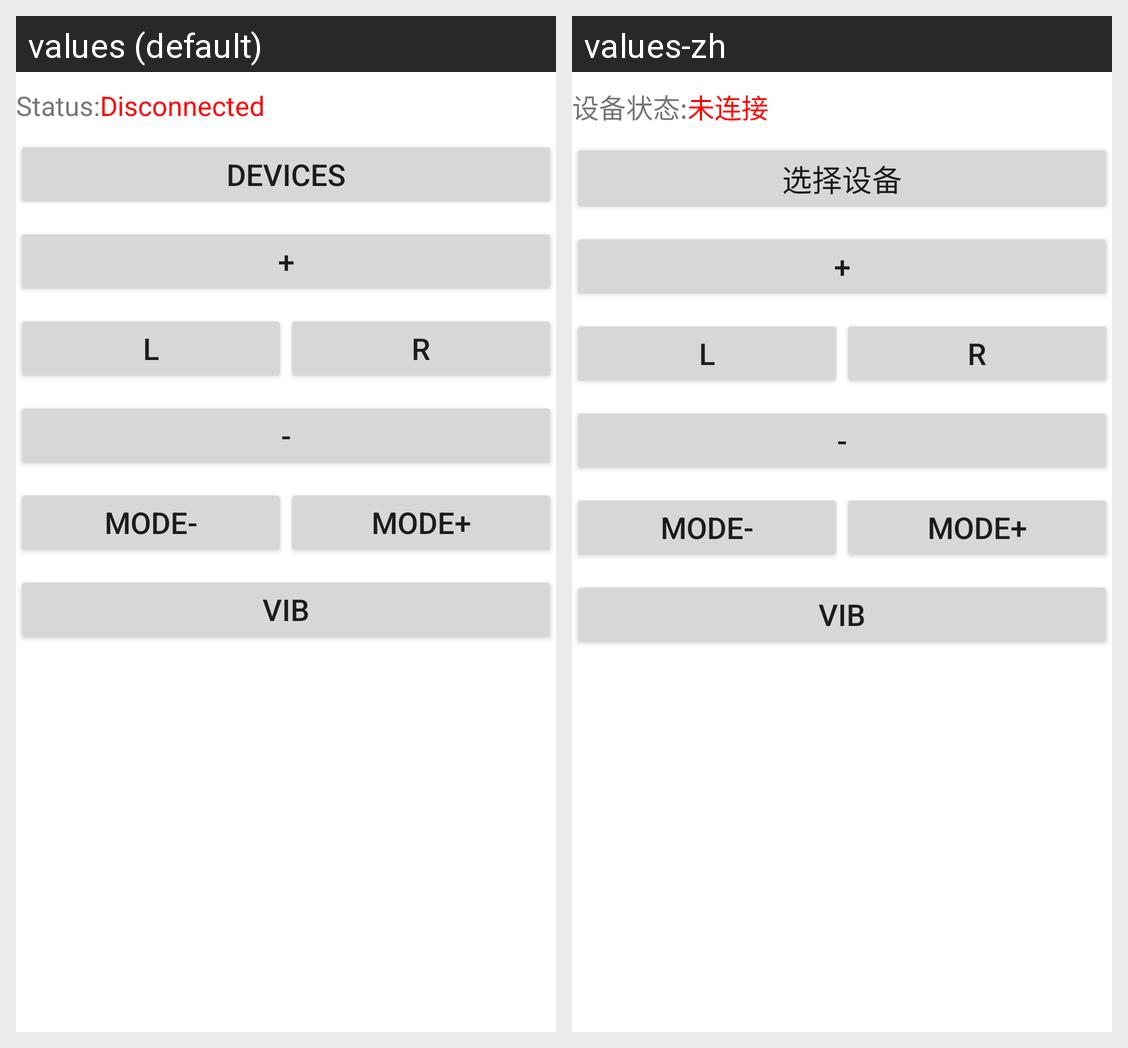

Translations of the strings shown on this Android screen, per locale in the grid:
Android screen res/layout/content_main.xml rendered under 2 locales, left to right: values (default), values-zh. Device: Nexus 5 (rendered at 1080×1920; each locale shown at half size, 540×960, under a caption strip naming it); theme AppTheme.
Strings drawn on this screen, with the default value and each locale's value (text and hints the layout hard-codes, and strings that could not be matched under every locale, appear in the picture but are not listed):

connect_status
  values: Status:
  values-zh: 设备状态:

disconnected
  values: Disconnected
  values-zh: 未连接

select_device
  values: Devices
  values-zh: 选择设备

vib_add
  values: +
  values-zh: +

vib_left
  values: L
  values-zh: L

vib_right
  values: R
  values-zh: R

vib_reduce
  values: -
  values-zh: -

vib_mode_dis
  values: mode-
  values-zh: mode-  [not translated; the default value is used]

vib_mode_add
  values: mode+
  values-zh: mode+  [not translated; the default value is used]

vib_audo
  values: VIB
  values-zh: VIB  [not translated; the default value is used]
